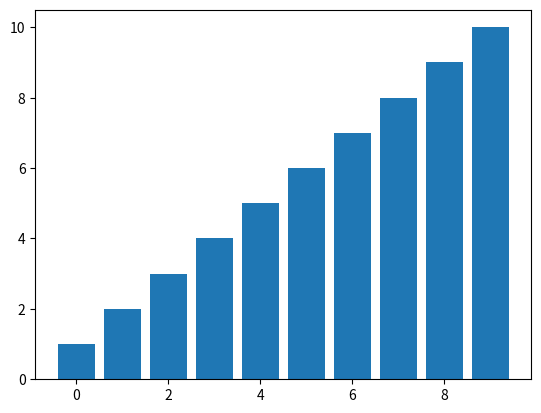

Reproduce this figure in Python.
import matplotlib.pyplot as plt

aList = [1,2,3,4,5,6,7,8,9,10]

plt.bar(range(10), aList)
plt.show()
